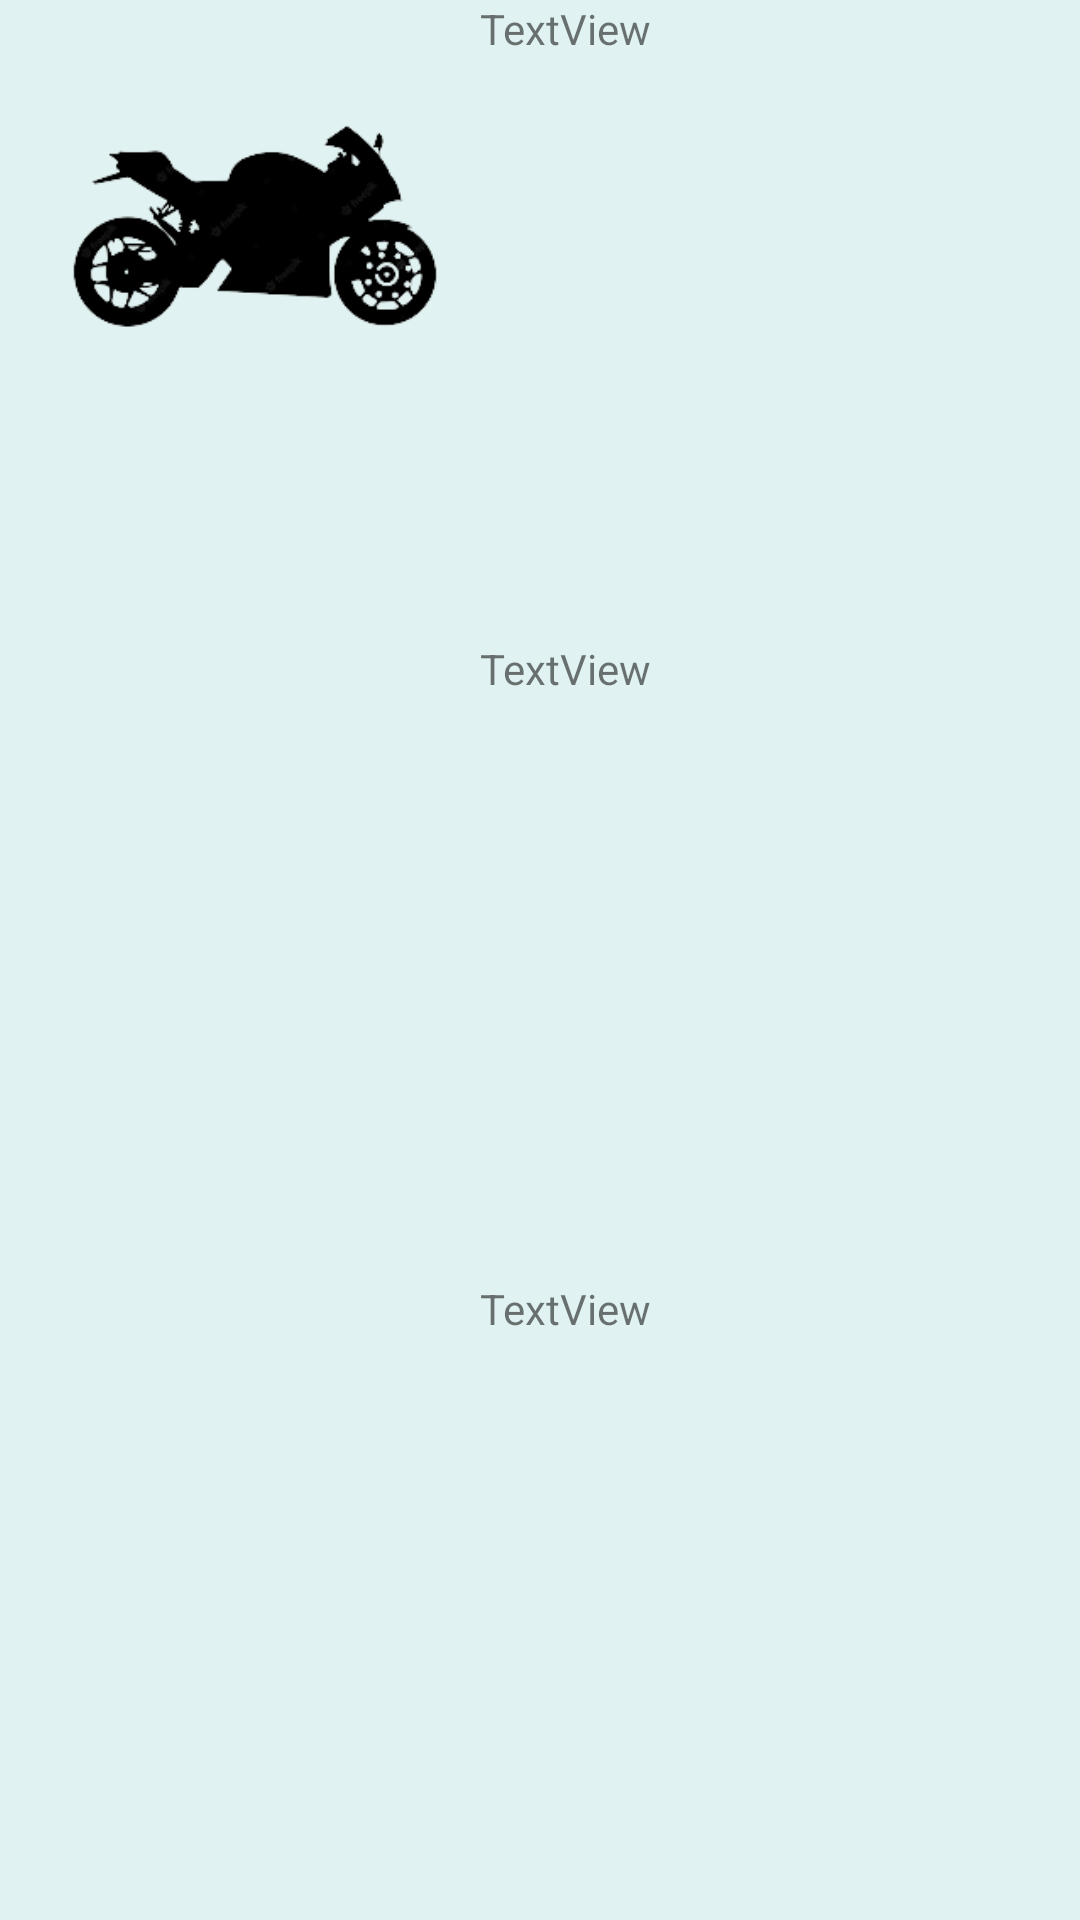

Produce the Android XML layout that renders to this screen, including the resource entries it uses.
<!-- AndroidManifest.xml: application theme Theme.MotorBike -->
<!-- res/layout/producto_template.xml -->
<?xml version="1.0" encoding="utf-8"?>
<LinearLayout xmlns:android="http://schemas.android.com/apk/res/android"
    xmlns:app="http://schemas.android.com/apk/res-auto"
    android:background="@color/md_teal_50"
    android:layout_width="match_parent"
    android:layout_height="wrap_content">

    <ImageView
        android:id="@+id/imgProductTemplate"
        android:layout_width="150dp"
        android:layout_height="150dp"
        android:layout_marginLeft="10dp"
        app:srcCompat="@drawable/logo_moto" />

    <LinearLayout
        android:layout_width="match_parent"
        android:layout_height="match_parent"
        android:layout_weight="1"
        android:orientation="vertical">

        <TextView
            android:id="@+id/texNameProduct"
            android:layout_width="match_parent"
            android:layout_height="wrap_content"
            android:layout_weight="1"
            android:text="TextView" />

        <TextView
            android:id="@+id/textDescriptionProduct"
            android:layout_width="match_parent"
            android:layout_height="wrap_content"
            android:layout_weight="1"
            android:text="TextView" />

        <TextView
            android:id="@+id/textPricePorduct"
            android:layout_width="match_parent"
            android:layout_height="wrap_content"
            android:layout_weight="1"
            android:text="TextView" />

    </LinearLayout>

    <LinearLayout
        android:layout_width="match_parent"
        android:layout_height="match_parent"
        android:layout_weight="1"
        android:gravity="center"
        android:orientation="vertical">

        <Button
            android:id="@+id/btnDeleteProduct"
            android:layout_width="40dp"
            android:layout_height="40dp"
            android:layout_marginRight="10dp"
            android:background="@drawable/ic_baseline_delete_24"
            android:text="" />

        <Button
            android:id="@+id/btnEditProduct"
            android:layout_width="40dp"
            android:layout_height="40dp"
            android:background="@drawable/ic_baseline_edit_24"
            android:layout_marginRight="10dp"
            android:text="" />
    </LinearLayout>

</LinearLayout>
<!-- resources referenced by this layout -->
<resources>
  <color name="md_teal_50">#E0F2F1</color>
  <!-- drawable logo_moto: png bitmap (drawable-v24, 9419 bytes) -->
  <style name="Theme.MotorBike" parent="Theme.MaterialComponents.DayNight.DarkActionBar">
          
          <item name="colorPrimary">@color/md_green_500</item>
          <item name="colorPrimaryVariant">@color/md_green_700</item>
          <item name="colorOnPrimary">@color/white</item>
          
          <item name="colorSecondary">@color/md_deep_orange_200</item>
          <item name="colorSecondaryVariant">@color/md_deep_orange_700</item>
          <item name="colorOnSecondary">@color/black</item>
          
          <item name="android:statusBarColor">?attr/colorPrimaryVariant</item>
          
      </style>
  <color name="md_green_500">#4CAF50</color>
  <color name="md_green_700">#388E3C</color>
  <color name="white">#FFFFFFFF</color>
  <color name="md_deep_orange_200">#FFAB91</color>
  <color name="md_deep_orange_700">#E64A19</color>
  <color name="black">#FF000000</color>
</resources>
